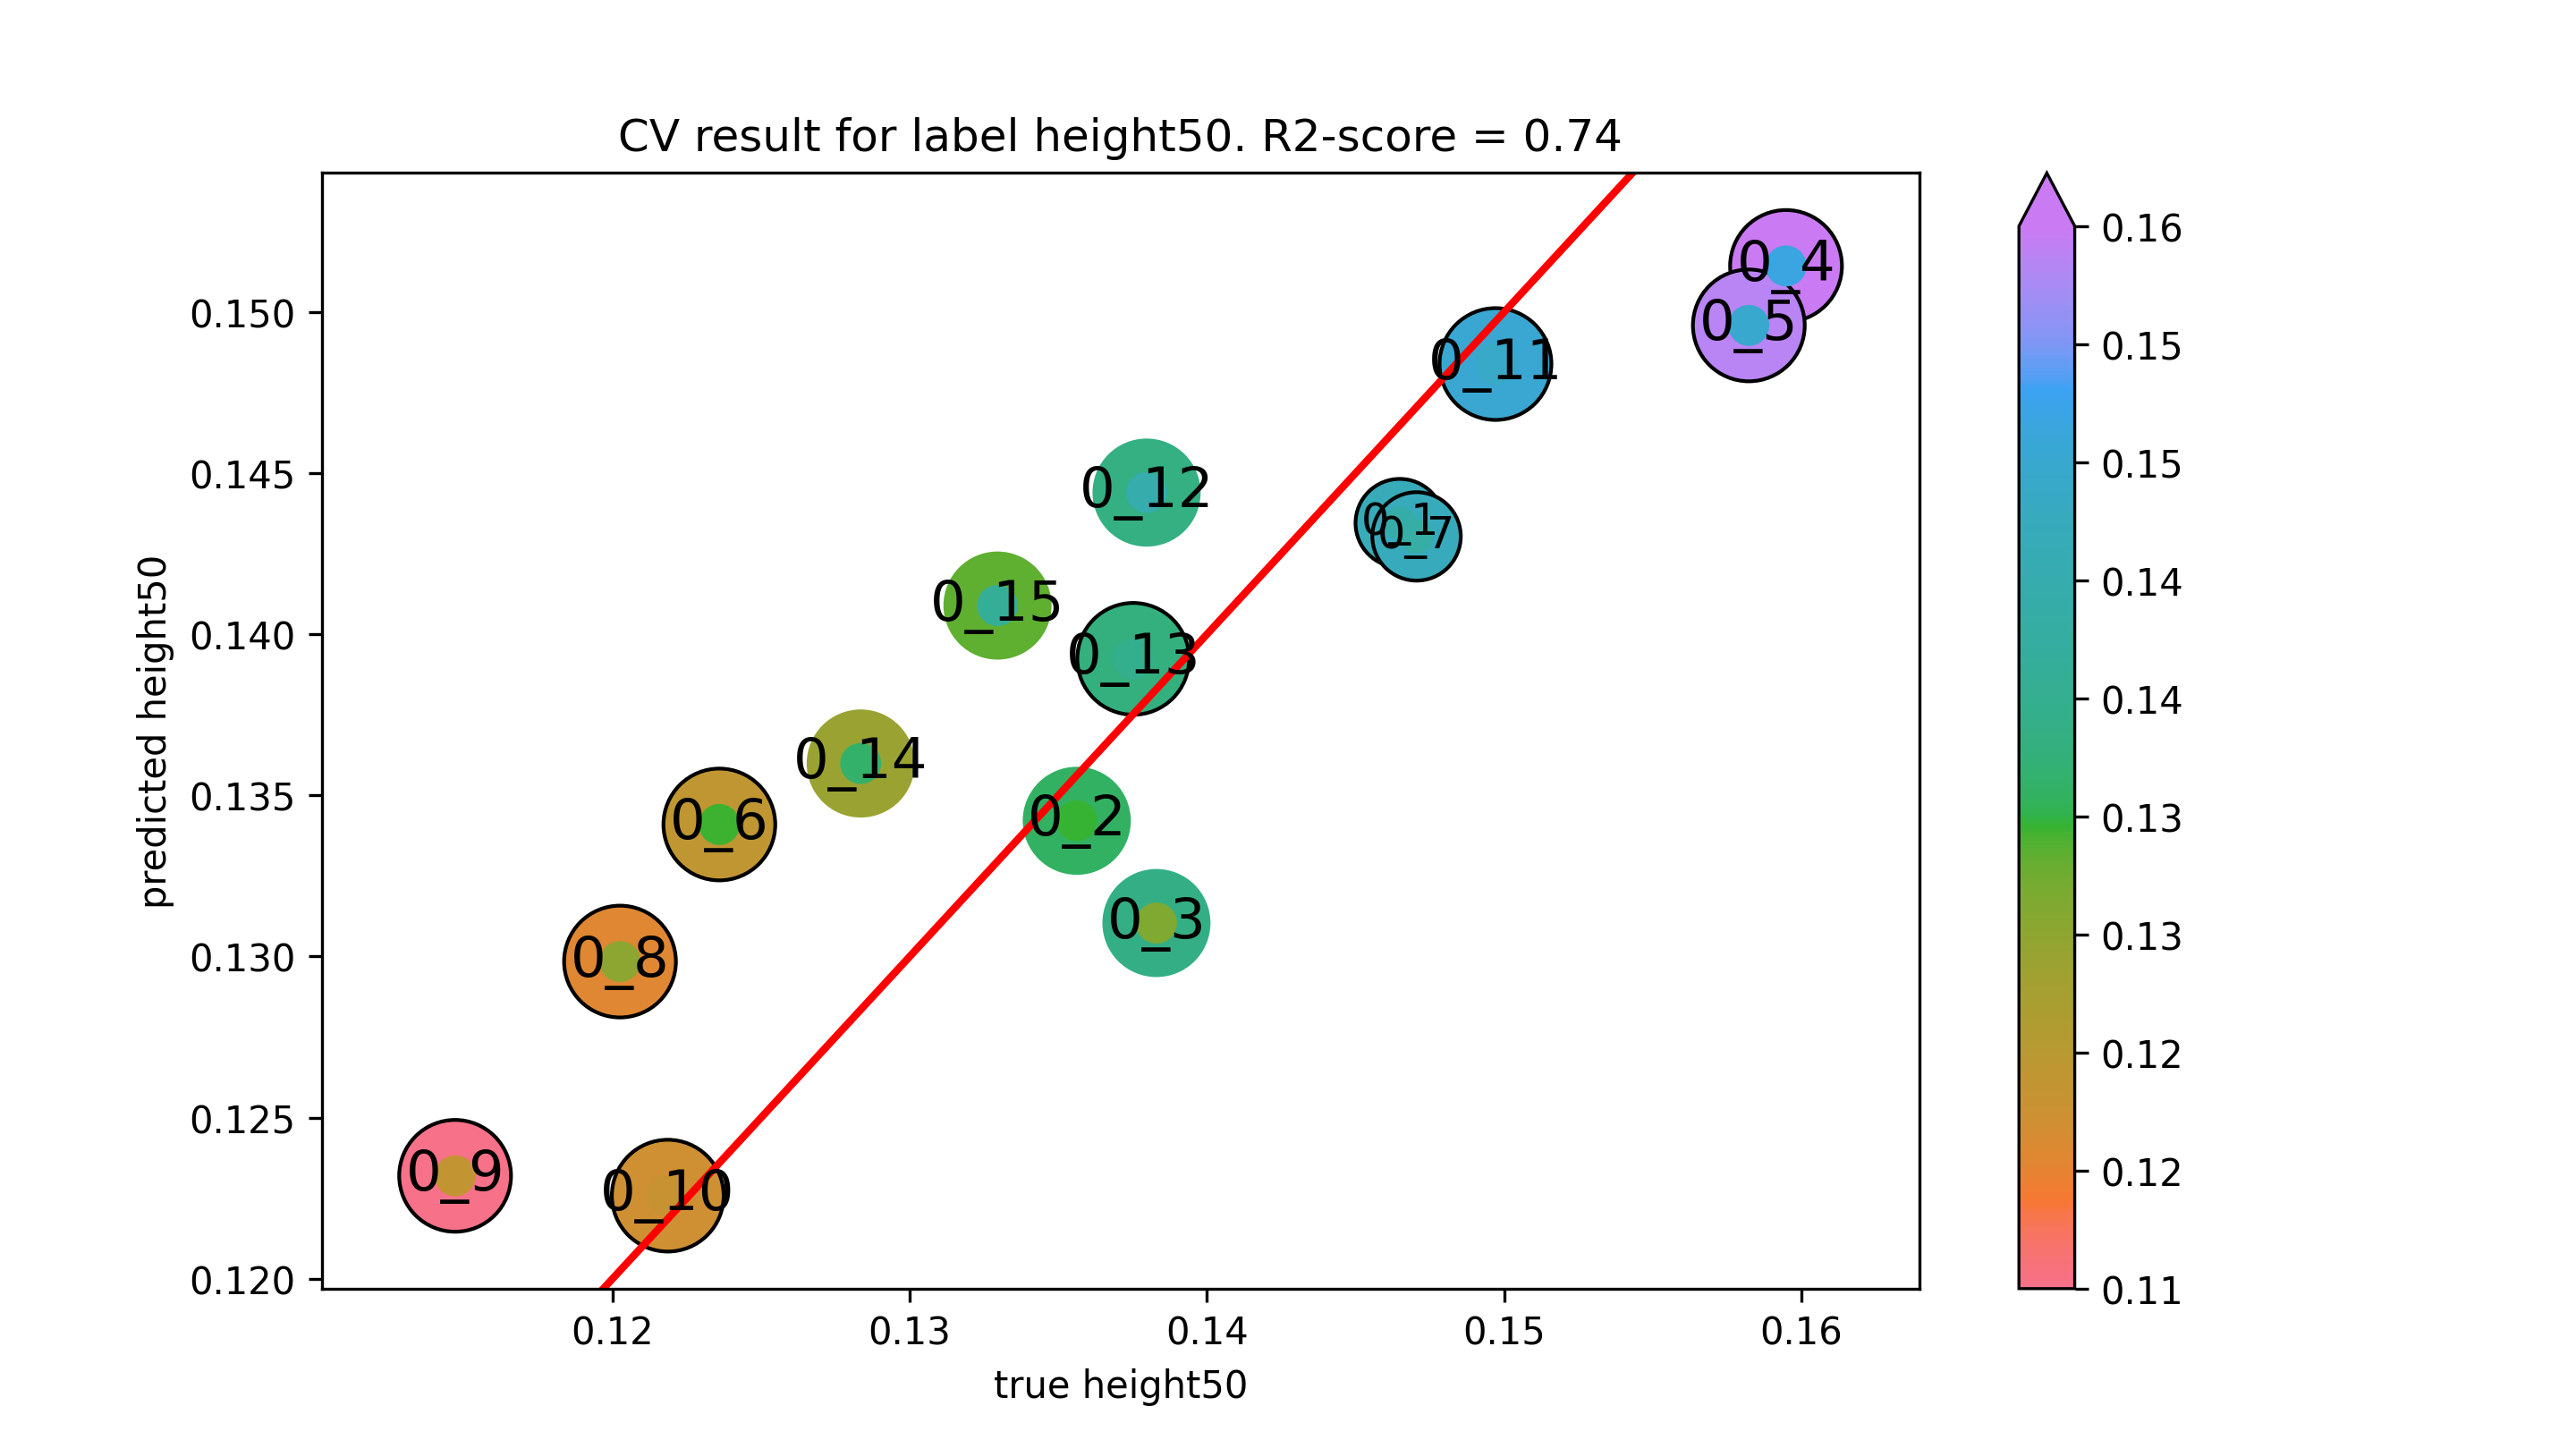

The table this chart was drawn from, first rows:
true height50, predicted height50
0.1465, 0.1435
0.1356, 0.1342
0.1383, 0.131
0.1595, 0.1514
0.1582, 0.1496
0.1236, 0.1341
0.1471, 0.143
0.1202, 0.1298
0.1147, 0.1232
0.1219, 0.1226
0.1497, 0.1484
0.138, 0.1444
0.1375, 0.1392
0.1283, 0.136
0.133, 0.1409
